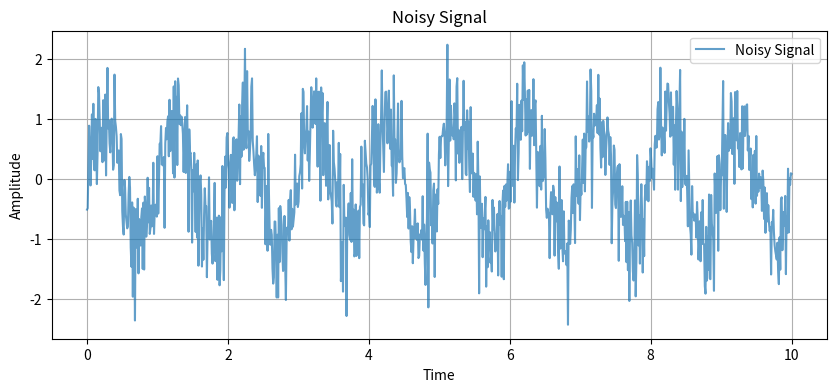
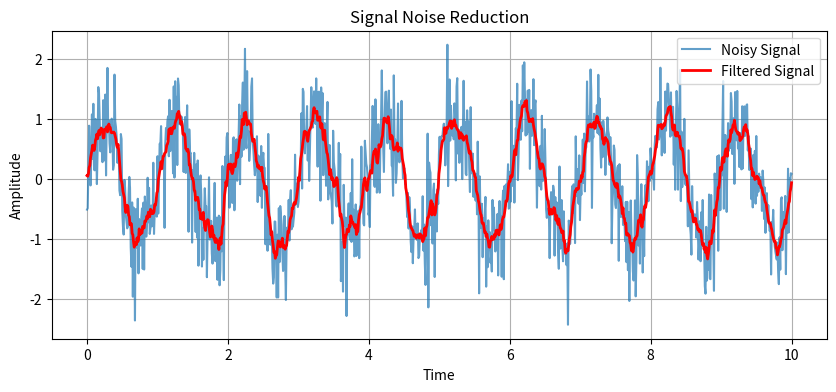

These figures' Python source, in order: (Note: this script raises an exception after producing the figures.)
# Your attempt: 

# importing the libraries we need to do the exercise
import numpy as np
import matplotlib.pyplot as plt

# Step 1: Data Preparation
# Generating a synthetic noisy signal for demonstration purposes.
time = np.linspace(0, 10, 1000)
noisy_signal = np.sin(2 * np.pi * 1 * time) + 0.5 * np.random.randn(1000)

# Step 2: Importing Data (read the noisy signal data)
# Either import from a file or from your own demonstration signal
# For simplicity, we use the generated signal
signal_data = noisy_signal

# Step 3: Signal Visualization (plotting the original signal)
plt.figure(figsize=(10, 4))
plt.plot(time, signal_data, label="Noisy Signal", alpha=0.7)
plt.xlabel("Time")
plt.ylabel("Amplitude")
plt.title("Noisy Signal")
plt.legend()
plt.grid(True)
plt.show()

# Step 4: Signal Processing (choose a filtering technique)
# In this example, we'll apply a simple moving average filter.

# Step 5: Apply Filtering.
window_size = 10 # you can experiment with this value and check the effect on the filtered signal
filtered_signal = np.convolve(signal_data, np.ones(window_size) / window_size, mode='same')

# Step 6: Visualization of filtered signal (plot the results)
plt.figure(figsize=(10, 4))
plt.plot(time, signal_data, label="Noisy Signal", alpha=0.7)
plt.plot(time, filtered_signal, label="Filtered Signal", color='red', linewidth=2)
plt.xlabel("Time")
plt.ylabel("Amplitude")
plt.title("Signal Noise Reduction")
plt.legend()
plt.grid(True)
plt.show()

# Step 7: Analysis and conclusion

# Discuss the effectiveness of the chosen filtering technique


# Run this cell to install the obsspy library:
#conda install obspy
import sys
!{sys.executable} -m pip install obspy

import obspy
from obspy.clients.fdsn import Client
from obspy.taup import TauPyModel
from obspy.geodetics import locations2degrees
import matplotlib.pyplot as plt
import ipywidgets as widgets

client = Client("IRIS")

# Specify the event details for the 2010 Maule earthquake
event_time = obspy.UTCDateTime("2010-02-27T06:34:11")
event = client.get_events(starttime=event_time - 10, endtime=event_time + 10, minmagnitude=8)[0]
origin = event.origins[0]

# Fetch data for station ANMO from the IU network
network_code = "IU"
station_code = "ANMO"
inv = client.get_stations(network=network_code, station=station_code, level="station")
st = client.get_waveforms(network=network_code, station=station_code, location="*", channel="BHZ", 
                          starttime=origin.time - 300, endtime=origin.time + 3600)
tr = st[0]

# Get coordinates
station_coords = {"latitude": inv[0][0].latitude, "longitude": inv[0][0].longitude}

# Calculate the epicentral distance in degrees
distance_deg = locations2degrees(origin.latitude, origin.longitude, station_coords['latitude'], station_coords['longitude'])

# Calculate theoretical travel time
model = TauPyModel(model="iasp91")
arrivals = model.get_travel_times(source_depth_in_km=origin.depth/1000, distance_in_degree=distance_deg, phase_list=["P"])
theoretical_travel_time = arrivals[0].time
theoretical_travel_time


#Plot using the function and widget for P-wave arrival
def plot_seismogram(arrival_time):
    fig, ax = plt.subplots(figsize=(10, 4))
    ax.plot(tr.times(), tr.data, 'k')
    ax.axvline(arrival_time, color='r', linestyle='--')
    ax.set_xlabel("Time (s)")
    ax.set_ylabel("Amplitude")
    ax.set_title("Seismogram - Adjust the Red Line to P-wave Arrival!")
    plt.tight_layout()
    plt.show()
    
    observed_travel_time_from_event = arrival_time
    print(f"Observed P-wave Travel Time: {observed_travel_time_from_event: .2f} seconds")
    
    # Calculate the velocity
    earth_radius = 6371 * 1000  # in meters
    distance_m = earth_radius * (np.pi/180) * distance_deg
    velocity = distance_m / observed_travel_time_from_event
    print(f"Calculated P-wave Velocity (average over ray path): {velocity: .2f} m/s")

widgets.interactive(plot_seismogram, arrival_time=widgets.FloatSlider(value=60, min=0, max=tr.times()[-1], 
                                                                      step=1, description="Arrival time[s]"))

